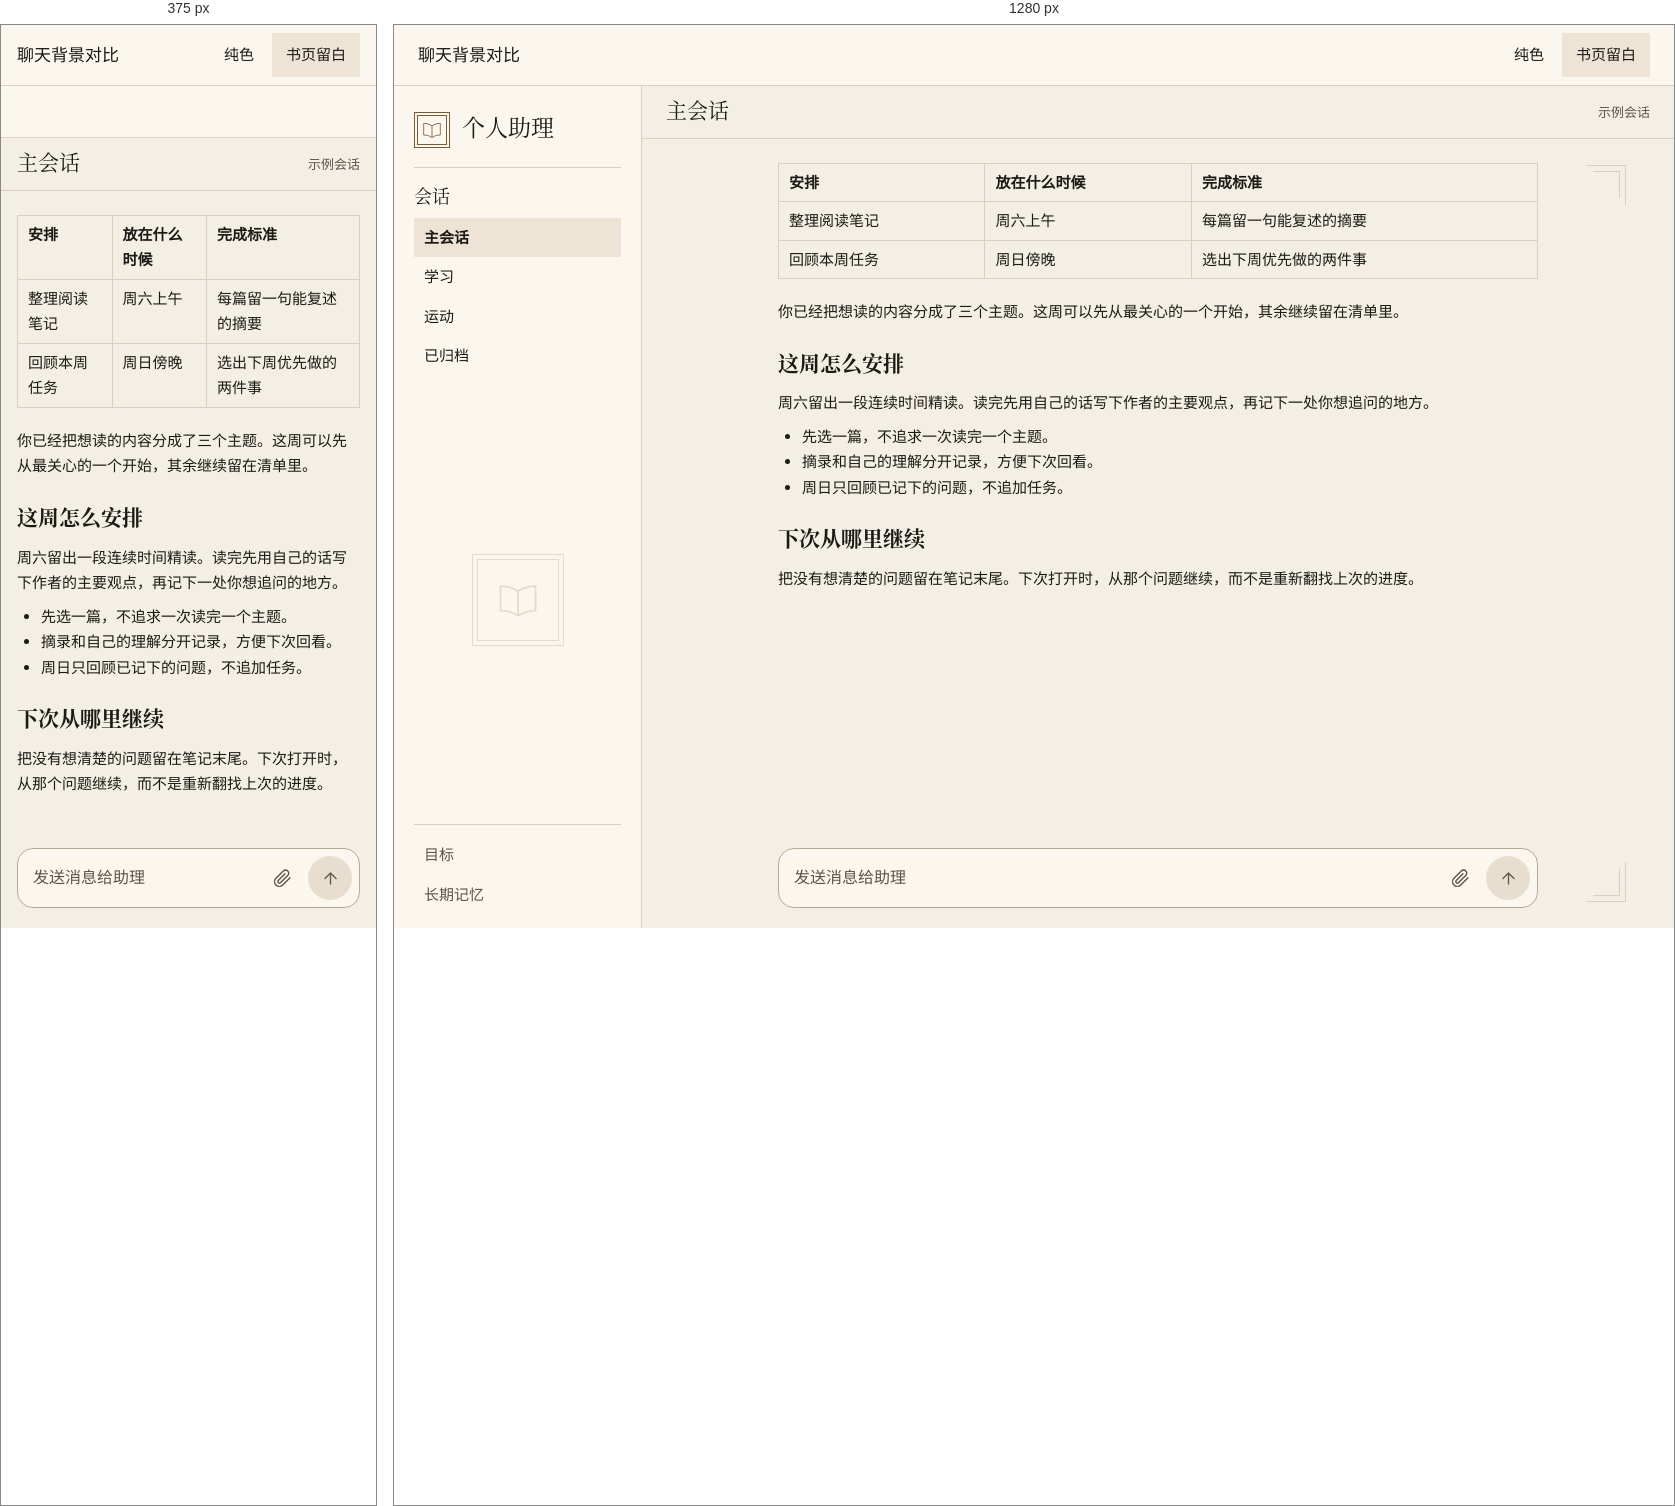
Rendered at 375 px and 1280 px, left to right.

<!-- file: chat-background.html -->
<!doctype html>
<html lang="zh-CN">
<head>
  <meta charset="utf-8">
  <meta name="viewport" content="width=device-width, initial-scale=1">
  <title>书页留白 · 聊天背景对比</title>
  <link rel="stylesheet" href="../../assets/fonts/fonts.css">
  <style>
    :root {
      --paper: #F4EFE4;
      --surface: #FBF7EE;
      --ink: #1C1A17;
      --muted: #5C5448;
      --line: #D8D0BF;
      --gold: #9A7B4F;
      --gold-ink: #7A5C34;
      --reading-width: 760px;
      font: 15px/1.7 Inter, "PingFang SC", system-ui, sans-serif;
      background: var(--surface);
      color: var(--ink);
    }

    * { box-sizing: border-box; }
    body { margin: 0; }
    button, input { font: inherit; }
    :focus-visible { outline: 2px solid var(--gold-ink); outline-offset: 2px; }
    .serif { font-family: "Cormorant Garamond", "Songti SC", "Noto Serif CJK SC", serif; }
    h1, h2, p { margin: 0; }
    .svg-defs { position: absolute; width: 0; height: 0; }
    .preview-bar { min-height: 58px; padding: 8px 24px; display: flex; flex-wrap: wrap; align-items: center; justify-content: space-between; gap: 8px; border-bottom: 1px solid var(--line); }
    .preview-bar h1 { font-size: 17px; font-weight: 500; }
    .compare { border: 0; margin: 0; padding: 0; display: flex; flex-wrap: wrap; gap: 4px; }
    .compare label { position: relative; display: grid; place-items: center; padding: 0 14px; min-height: 44px; cursor: pointer; }
    .compare input { position: absolute; opacity: 0; width: 1px; height: 1px; }
    .compare label:has(:checked) { background: #EDE4D5; }
    .compare label:has(:focus-visible) { outline: 2px solid var(--gold-ink); }
    .chat { display: grid; grid-template-columns: 248px minmax(0, 1fr); min-height: calc(100svh - 58px); }
    .sidebar { display: grid; grid-template-rows: auto minmax(0, 1fr) auto; padding: 24px 20px 14px; border-right: 1px solid var(--line); }
    .brand { display: flex; gap: 12px; align-items: center; padding-bottom: 18px; border-bottom: 1px solid var(--line); font-size: 23px; }
    .brand svg { flex: 0 0 36px; width: 36px; height: 36px; color: var(--gold-ink); }
    .sidebar h2 { font-size: 18px; font-weight: 500; margin: 14px 0 5px; }
    .sidebar ul { padding: 0; margin: 0; list-style: none; }
    .sidebar li { padding: 7px 10px; }
    .sidebar li[aria-current] { background: #EDE4D5; font-weight: 600; }
    .sidebar footer { padding-top: 10px; border-top: 1px solid var(--line); color: var(--muted); }
    .bookplate-slot { display: grid; place-items: center; container: sidebar-gap / size; }
    .bookplate { display: none; width: 92px; height: 92px; color: var(--gold); opacity: .22; pointer-events: none; }
    @container sidebar-gap (min-height: 140px) {
      .bookplate { display: block; }
    }

    .conversation { min-width: 0; background: var(--paper); container: conversation / inline-size; display: grid; grid-template-rows: auto 1fr; }
    .conversation header { min-height: 49px; padding: 8px 24px; border-bottom: 1px solid var(--line); display: flex; align-items: center; justify-content: space-between; gap: 8px; }
    .conversation header h2 { font-size: 21px; font-weight: 500; }
    .conversation header span { font-size: 13px; color: var(--muted); }
    .page { display: grid; grid-template-columns: minmax(16px, 1fr) minmax(0, var(--reading-width)) minmax(16px, 1fr); grid-template-rows: 1fr auto; }
    .reading { grid-area: 1 / 2; padding: 24px 0 20px; overflow-wrap: anywhere; }
    .reading h2 { margin: 22px 0 8px; font-size: 21px; }
    .reading ul { margin: 8px 0 12px; padding-inline-start: 24px; }
    .reading table { width: 100%; border-collapse: collapse; text-align: start; margin-bottom: 20px; }
    .reading th, .reading td { text-align: start; vertical-align: top; border: 1px solid var(--line); padding: 6px 10px; }
    .page-edge { grid-area: 1 / 3 / -1; display: none; justify-items: center; align-content: space-between; padding-block: 26px; pointer-events: none; }
    .corner { position: relative; width: 40px; height: 40px; border-top: 1px solid var(--line); border-right: 1px solid var(--line); }
    .corner::after { content: ""; position: absolute; inset: 5px 5px auto auto; width: 26px; height: 26px; border-top: 1px solid var(--line); border-right: 1px solid var(--line); }
    .corner:last-child { transform: scaleY(-1); }
    @container conversation (min-width: 952px) {
      .page-edge { display: grid; }
    }
    body:has(#plain:checked) :is(.bookplate, .page-edge) { visibility: hidden; }

    .composer { grid-area: 2 / 2; min-width: 0; margin: 0 0 20px; display: grid; grid-template-columns: minmax(0, 1fr) 44px 44px; gap: 4px; padding: 7px; border: 1px solid #B6AA96; border-radius: 16px; background: var(--surface); }
    .composer:focus-within { border-color: var(--gold-ink); }
    .composer input { min-width: 0; width: 100%; border: 0; background: transparent; color: var(--ink); padding: 0 8px; font-size: 16px; border-radius: 8px; }
    .composer :disabled { opacity: 1; }
    .composer input::placeholder { color: var(--muted); opacity: 1; }
    .composer button { width: 44px; height: 44px; display: grid; place-items: center; border: 0; border-radius: 50%; background: transparent; color: var(--muted); padding: 0; }
    .composer .send { background: #E7DECF; color: #645A4A; }
    .composer svg { width: 19px; height: 19px; fill: none; stroke: currentColor; stroke-width: 1.75; stroke-linecap: round; stroke-linejoin: round; }
    @media (max-width: 680px) {
      .chat { grid-template-columns: minmax(0, 1fr); }
      .sidebar { grid-template-rows: auto; padding: 10px 16px; border-right: 0; border-bottom: 1px solid var(--line); }
      .sidebar > :not(.brand) { display: none; }
      .brand { padding: 0; border: 0; font-size: 19px; }
      .brand svg { flex-basis: 30px; width: 30px; height: 30px; }
      .preview-bar, .conversation header { padding-inline: 16px; }
    }
    @media (forced-colors: active) {
      .bookplate, .page-edge { display: none; }
      .compare label:has(:checked) { outline: 1px solid Highlight; }
    }
  </style>
</head>
<body>
  <svg class="svg-defs" aria-hidden="true" focusable="false" xmlns="http://www.w3.org/2000/svg">
    <symbol id="book" viewBox="0 0 24 24">
      <path d="M12 7v14M12 7C9 5 6 4 2 4v14c4 0 7 1 10 3 3-2 6-3 10-3V4c-4 0-7 1-10 3Z" fill="none" stroke="currentColor" stroke-width="1"/>
    </symbol>
  </svg>
  <header class="preview-bar">
    <h1>聊天背景对比</h1>
    <fieldset class="compare" aria-label="背景样式">
      <label><input id="plain" type="radio" name="background">纯色</label>
      <label><input id="decorated" type="radio" name="background" checked>书页留白</label>
    </fieldset>
  </header>
  <div class="chat">
    <aside class="sidebar" aria-label="会话列表样例">
      <div>
        <div class="brand serif"><svg viewBox="0 0 36 36" aria-hidden="true"><rect x=".5" y=".5" width="35" height="35" fill="none" stroke="currentColor"/><rect x="3.5" y="3.5" width="29" height="29" fill="none" stroke="currentColor"/><use href="#book" x="8" y="8" width="20" height="20"/></svg>个人助理</div>
        <div class="session-list"><h2 class="serif">会话</h2><ul><li aria-current="page">主会话</li><li>学习</li><li>运动</li><li>已归档</li></ul></div>
      </div>
      <div class="bookplate-slot" aria-hidden="true">
        <svg class="bookplate" viewBox="0 0 92 92" focusable="false">
          <rect x=".5" y=".5" width="91" height="91" fill="none" stroke="currentColor"/>
          <rect x="5.5" y="5.5" width="81" height="81" fill="none" stroke="currentColor"/>
          <use href="#book" x="25" y="25" width="42" height="42"/>
        </svg>
      </div>
      <footer><ul><li>目标</li><li>长期记忆</li></ul></footer>
    </aside>
    <main class="conversation">
      <header><h2 class="serif">主会话</h2><span>示例会话</span></header>
      <div class="page">
        <article class="reading">
          <table>
            <thead><tr><th scope="col">安排</th><th scope="col">放在什么时候</th><th scope="col">完成标准</th></tr></thead>
            <tbody><tr><td>整理阅读笔记</td><td>周六上午</td><td>每篇留一句能复述的摘要</td></tr><tr><td>回顾本周任务</td><td>周日傍晚</td><td>选出下周优先做的两件事</td></tr></tbody>
          </table>
          <p>你已经把想读的内容分成了三个主题。这周可以先从最关心的一个开始，其余继续留在清单里。</p>
          <h2 class="serif">这周怎么安排</h2>
          <p>周六留出一段连续时间精读。读完先用自己的话写下作者的主要观点，再记下一处你想追问的地方。</p>
          <ul><li>先选一篇，不追求一次读完一个主题。</li><li>摘录和自己的理解分开记录，方便下次回看。</li><li>周日只回顾已记下的问题，不追加任务。</li></ul>
          <h2 class="serif">下次从哪里继续</h2>
          <p>把没有想清楚的问题留在笔记末尾。下次打开时，从那个问题继续，而不是重新翻找上次的进度。</p>
        </article>
        <div class="page-edge" aria-hidden="true"><span class="corner"></span><span class="corner"></span></div>
        <div class="composer" aria-label="消息输入区样例">
          <input aria-label="消息" placeholder="发送消息给助理" disabled>
          <button aria-label="添加附件" disabled><svg viewBox="0 0 24 24" aria-hidden="true"><path d="m21.44 11.05-9.19 9.19a6 6 0 0 1-8.49-8.49l9.2-9.19a4 4 0 1 1 5.65 5.66l-9.2 9.19a2 2 0 0 1-2.82-2.83l8.49-8.48"/></svg></button>
          <button class="send" aria-label="发送消息" disabled><svg viewBox="0 0 24 24" aria-hidden="true"><path d="m5 12 7-7 7 7M12 19V5"/></svg></button>
        </div>
      </div>
    </main>
  </div>
</body>
</html>